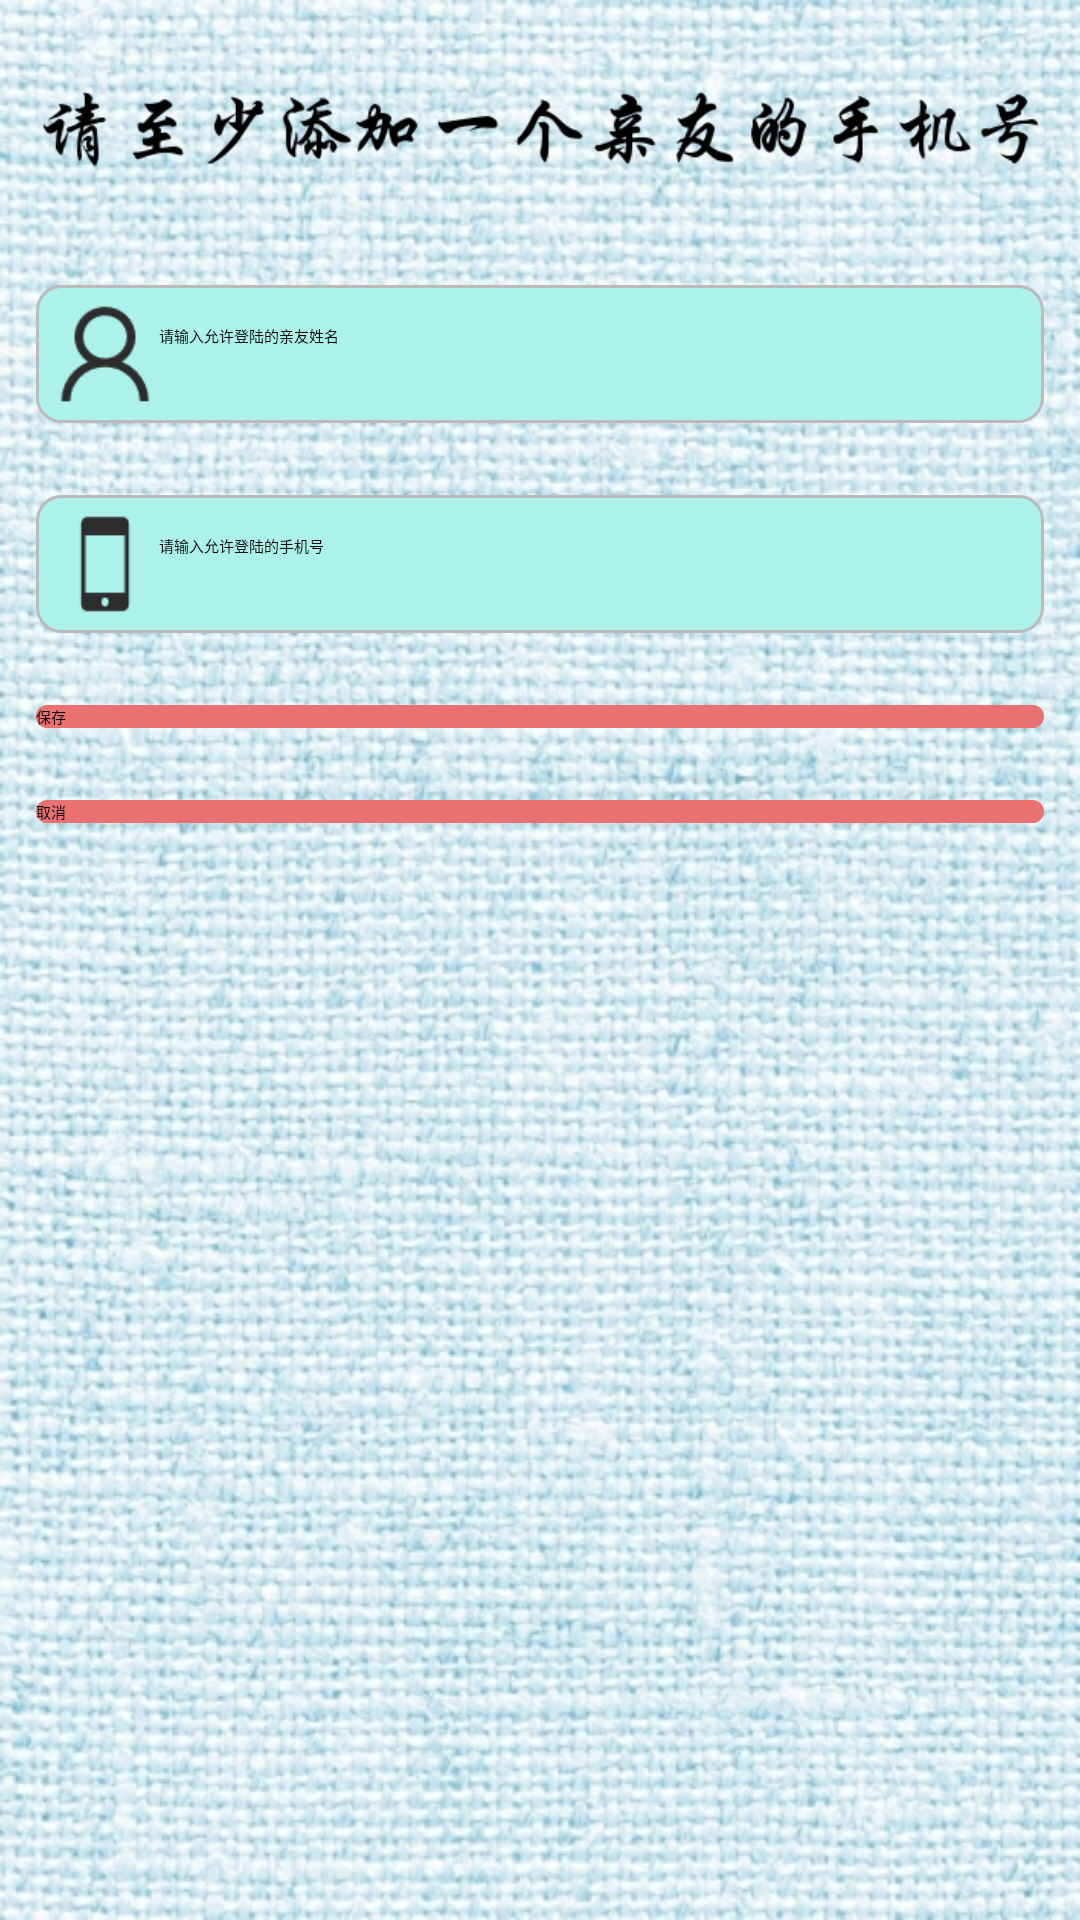

Layout XML and referenced resources for this Android screen:
<!-- AndroidManifest.xml: application theme NoActivityFullscreen -->
<!-- res/layout/activity_add_parent.xml -->
<?xml version="1.0" encoding="utf-8"?>
<LinearLayout xmlns:android="http://schemas.android.com/apk/res/android"
    xmlns:tools="http://schemas.android.com/tools"
    android:id="@+id/activity_add_parent"
    android:layout_width="match_parent"
    android:layout_height="match_parent"
    android:background="@drawable/mainback"
    android:orientation="vertical"
    tools:context="com.dujiang.myapplication.AddParentActivity">

    <ImageView
        android:layout_width="wrap_content"
        android:layout_height="wrap_content"
        android:layout_margin="12dp"
        android:src="@drawable/addparentphone" />

    <LinearLayout
        android:padding="5dp"
        android:layout_width="match_parent"
        android:layout_height="wrap_content"
        android:layout_margin="12dp"
        android:background="@drawable/editbox_back"
        android:orientation="horizontal">

        <ImageView
            android:layout_width="36dp"
            android:layout_height="36dp"
            android:src="@drawable/name12" />

        <EditText
            android:layout_marginTop="8dp"
            android:hint="请输入允许登陆的亲友姓名"
            android:background="@null"
            android:id="@+id/et_parent_name"
            android:layout_width="0dp"
            android:layout_height="wrap_content"
            android:layout_weight="1" />
    </LinearLayout>

    <LinearLayout
        android:padding="5dp"
        android:layout_margin="12dp"
        android:background="@drawable/editbox_back"
        android:layout_width="match_parent"
        android:layout_height="wrap_content"
        android:orientation="horizontal">

        <ImageView
            android:layout_width="36dp"
            android:layout_height="36dp"
            android:src="@drawable/phoneparent" />

        <EditText
            android:layout_marginTop="8dp"
            android:hint="请输入允许登陆的手机号"
            android:background="@null"
            android:id="@+id/et_parent_phone"
            android:layout_width="0dp"
            android:layout_height="wrap_content"
            android:layout_weight="1" />
    </LinearLayout>

    <Button
        android:layout_margin="12dp"
        android:background="@drawable/btn_change"
        android:id="@+id/btn_parent_save"
        android:layout_width="match_parent"
        android:layout_height="wrap_content"
        android:text="保存" />

    <Button
        android:layout_margin="12dp"
        android:background="@drawable/btn_change"
        android:id="@+id/btn_parent_cancel"
        android:layout_width="match_parent"
        android:layout_height="wrap_content"
        android:text="取消" />
</LinearLayout>
<!-- resources referenced by this layout -->
<resources>
  <!-- drawable addparentphone: png bitmap (drawable, 10386 bytes) -->
  <!-- drawable btn_change (drawable) -->
  <?xml version="1.0" encoding="utf-8"?>
  <selector xmlns:android="http://schemas.android.com/apk/res/android">
  
      <item android:state_pressed="true">
          <shape>
              <solid android:color="#c2bbbb"/>
              <corners android:radius="24dp"/>
          </shape>
      </item>
      <item android:state_pressed="false">
          <shape>
              <solid android:color="#e97171"/>
              <corners android:radius="24dp"/>
          </shape>
      </item>
  </selector>
  <!-- drawable editbox_back (drawable) -->
  <?xml version="1.0" encoding="utf-8"?>
  <shape xmlns:android="http://schemas.android.com/apk/res/android">
  <solid android:color="#adf2ea"></solid>
  <corners android:radius="8dp"></corners>
  <stroke android:color="#bcbaba" android:width="1dp"></stroke>
  </shape>
  <!-- drawable mainback: jpg bitmap (drawable, 347608 bytes) -->
  <!-- drawable name12: png bitmap (drawable, 889 bytes) -->
  <!-- drawable phoneparent: png bitmap (drawable, 352 bytes) -->
</resources>
